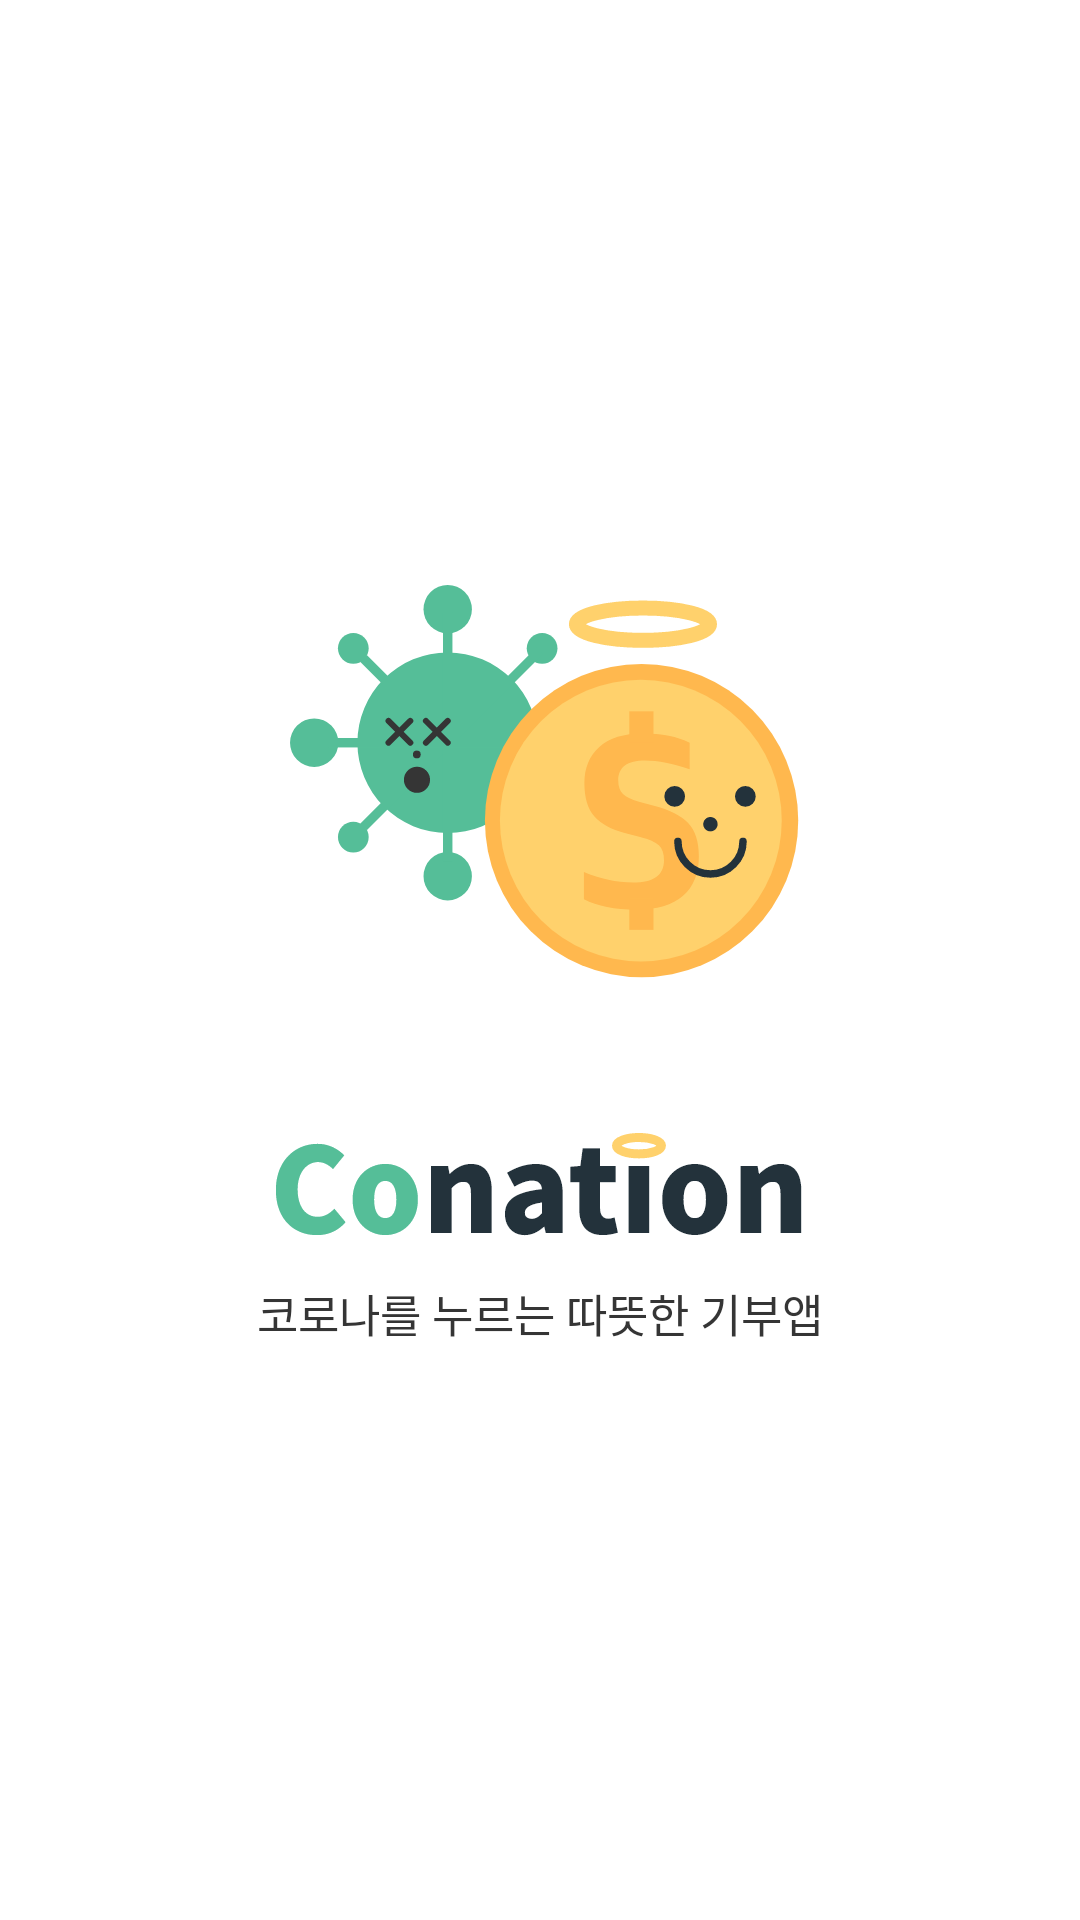

Here is an Android app screen rendered from its layout file. Give the layout XML and the strings, colors and styles it references.
<!-- AndroidManifest.xml: application theme Theme.Conation -->
<!-- res/layout/activity_splash.xml -->
<?xml version="1.0" encoding="utf-8"?>
<androidx.constraintlayout.widget.ConstraintLayout
    xmlns:android="http://schemas.android.com/apk/res/android"
    android:layout_width="match_parent"
    android:layout_height="match_parent"
    xmlns:app="http://schemas.android.com/apk/res-auto">

    <LinearLayout
        android:layout_width="match_parent"
        android:layout_height="wrap_content"
        app:layout_constraintTop_toTopOf="parent"
        app:layout_constraintBottom_toBottomOf="parent"
        app:layout_constraintEnd_toEndOf="parent"
        app:layout_constraintStart_toStartOf="parent"
        android:gravity="center_horizontal"
        android:orientation="vertical">
        <ImageView
            android:layout_width="wrap_content"
            android:layout_height="wrap_content"
            android:src="@drawable/splash_img_2"/>

        <ImageView
            android:layout_marginTop="40dp"
            android:layout_width="wrap_content"
            android:layout_height="wrap_content"
            android:src="@drawable/conation_logo"/>

        <TextView
            android:layout_width="wrap_content"
            android:layout_height="wrap_content"
            android:layout_marginTop="4dp"
            android:text="코로나를 누르는 따뜻한 기부앱"
            android:fontFamily="@font/notosanscjkkr_medium"
            android:textStyle="normal"
            android:textSize="15sp"
            android:lineSpacingExtra="3sp"
            android:includeFontPadding="false"
            android:textColor="#353535"/>

    </LinearLayout>


</androidx.constraintlayout.widget.ConstraintLayout>
<!-- resources referenced by this layout -->
<resources>
  <!-- drawable conation_logo: png bitmap (drawable-hdpi, 4603 bytes) -->
  <!-- drawable splash_img_2: png bitmap (drawable-hdpi, 15510 bytes) -->
  <style name="Theme.Conation" parent="Theme.MaterialComponents.DayNight.NoActionBar">
          
          <item name="colorPrimary">@color/white</item>
          <item name="colorPrimaryVariant">@color/white</item>
          <item name="colorOnPrimary">@color/white</item>
          
          <item name="colorSecondary">@color/teal_200</item>
          <item name="colorSecondaryVariant">@color/teal_700</item>
          <item name="colorOnSecondary">@color/black</item>
  
          
          <item name="windowActionBar">false</item>
          <item name="windowNoTitle">true</item>
          <item name="android:textColorHint">@color/blackForText</item>
          <item name="android:windowContentOverlay">@null</item>
      </style>
  <color name="white">#FFFFFFFF</color>
  <color name="teal_200">#FF03DAC5</color>
  <color name="teal_700">#FF018786</color>
  <color name="black">#FF000000</color>
  <color name="blackForText">#939292</color>
</resources>
